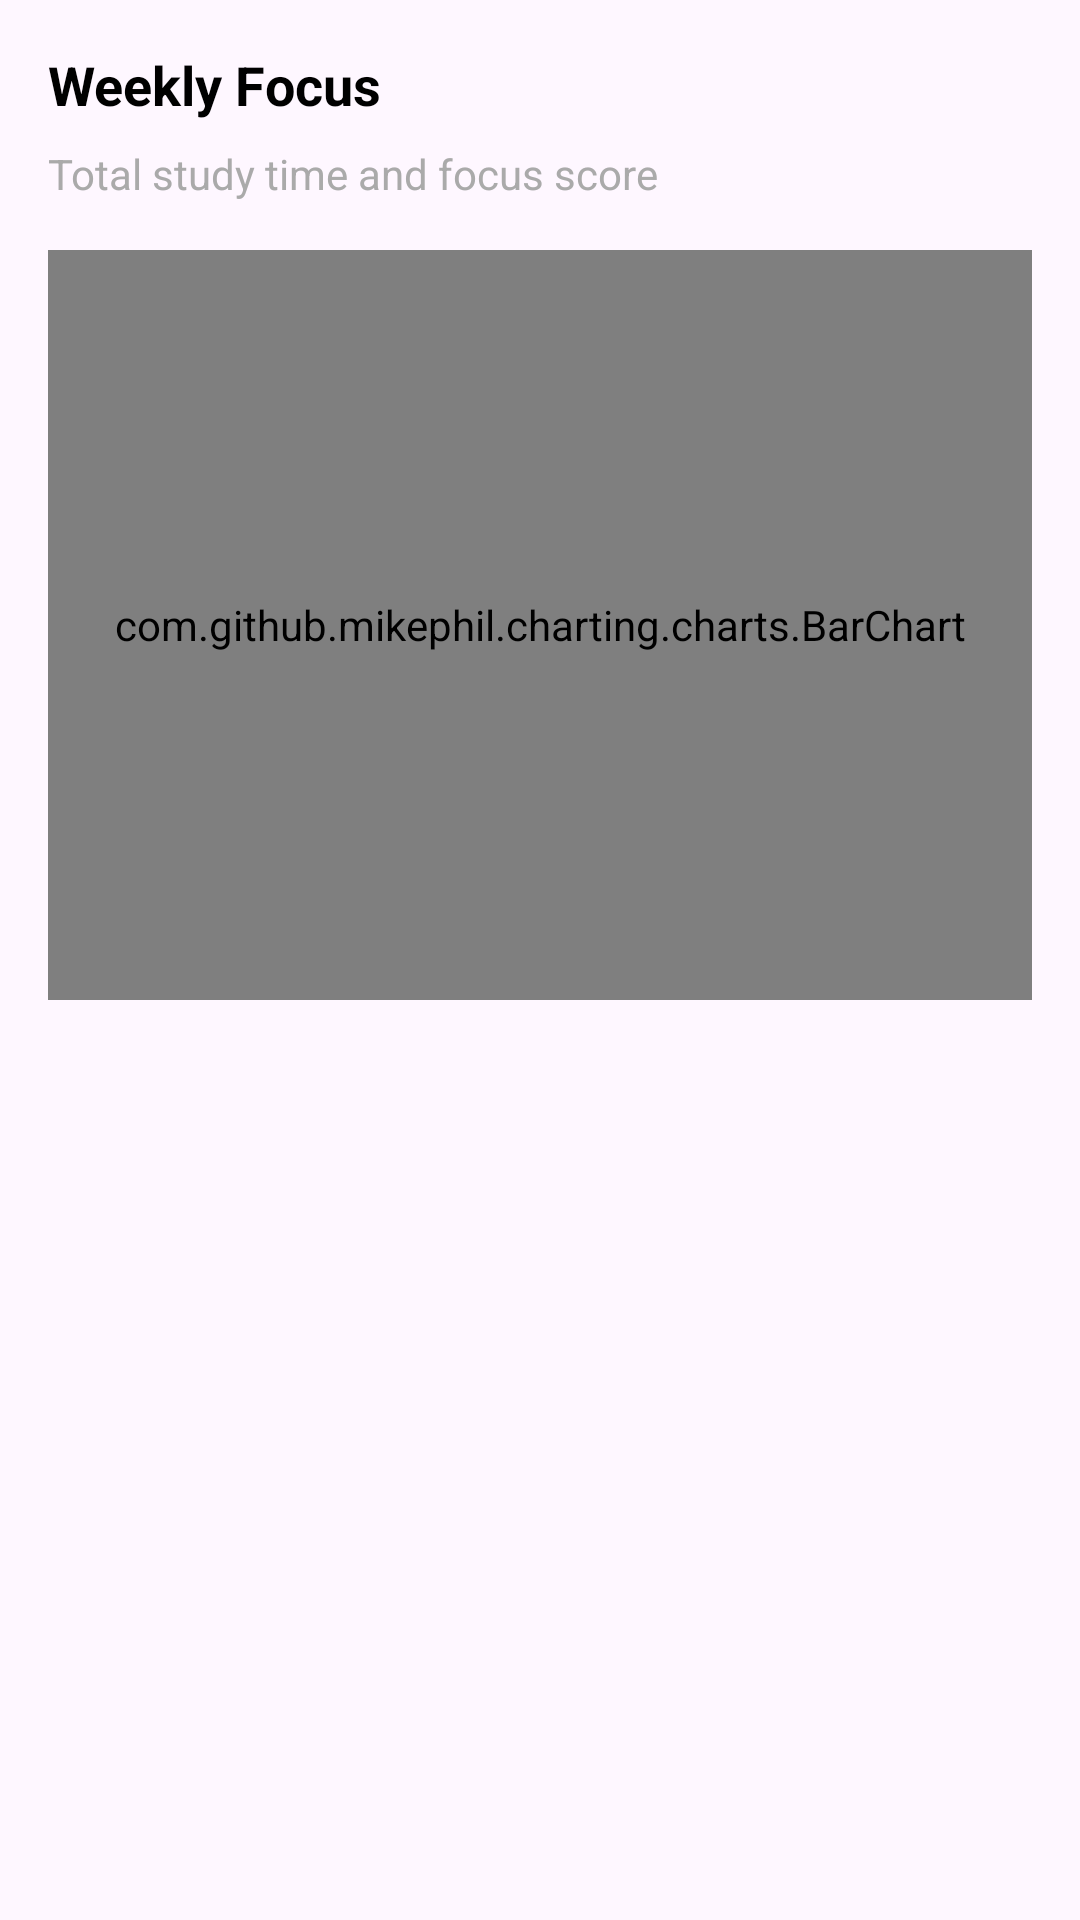

This screen was rendered from an Android layout file. Write that file and the resources it references.
<!-- AndroidManifest.xml: application theme Theme.MindBricks -->
<!-- res/layout/view_weekly_focus_chart.xml -->
<?xml version="1.0" encoding="utf-8"?>
<LinearLayout xmlns:android="http://schemas.android.com/apk/res/android"
    android:layout_width="match_parent"
    android:layout_height="wrap_content"
    android:orientation="vertical"
    android:padding="16dp">

    
    <TextView
        android:id="@+id/weeklyFocusTitle"
        android:layout_width="wrap_content"
        android:layout_height="wrap_content"
        android:text="Weekly Focus"
        android:textSize="18sp"
        android:textStyle="bold"
        android:textColor="@android:color/black"
        android:layout_marginBottom="8dp" />

    
    <TextView
        android:id="@+id/weeklyFocusSummary"
        android:layout_width="wrap_content"
        android:layout_height="wrap_content"
        android:text="Total study time and focus score"
        android:textSize="14sp"
        android:textColor="@android:color/darker_gray"
        android:layout_marginBottom="16dp" />

    
    <com.github.mikephil.charting.charts.BarChart
        android:id="@+id/weeklyFocusBarChart"
        android:layout_width="match_parent"
        android:layout_height="250dp" />

</LinearLayout>
<!-- resources referenced by this layout -->
<resources>
  <style name="Theme.MindBricks" parent="Base.Theme.MindBricks" />
  <style name="Base.Theme.MindBricks" parent="Theme.Material3.Light">
  
          
      </style>
</resources>
